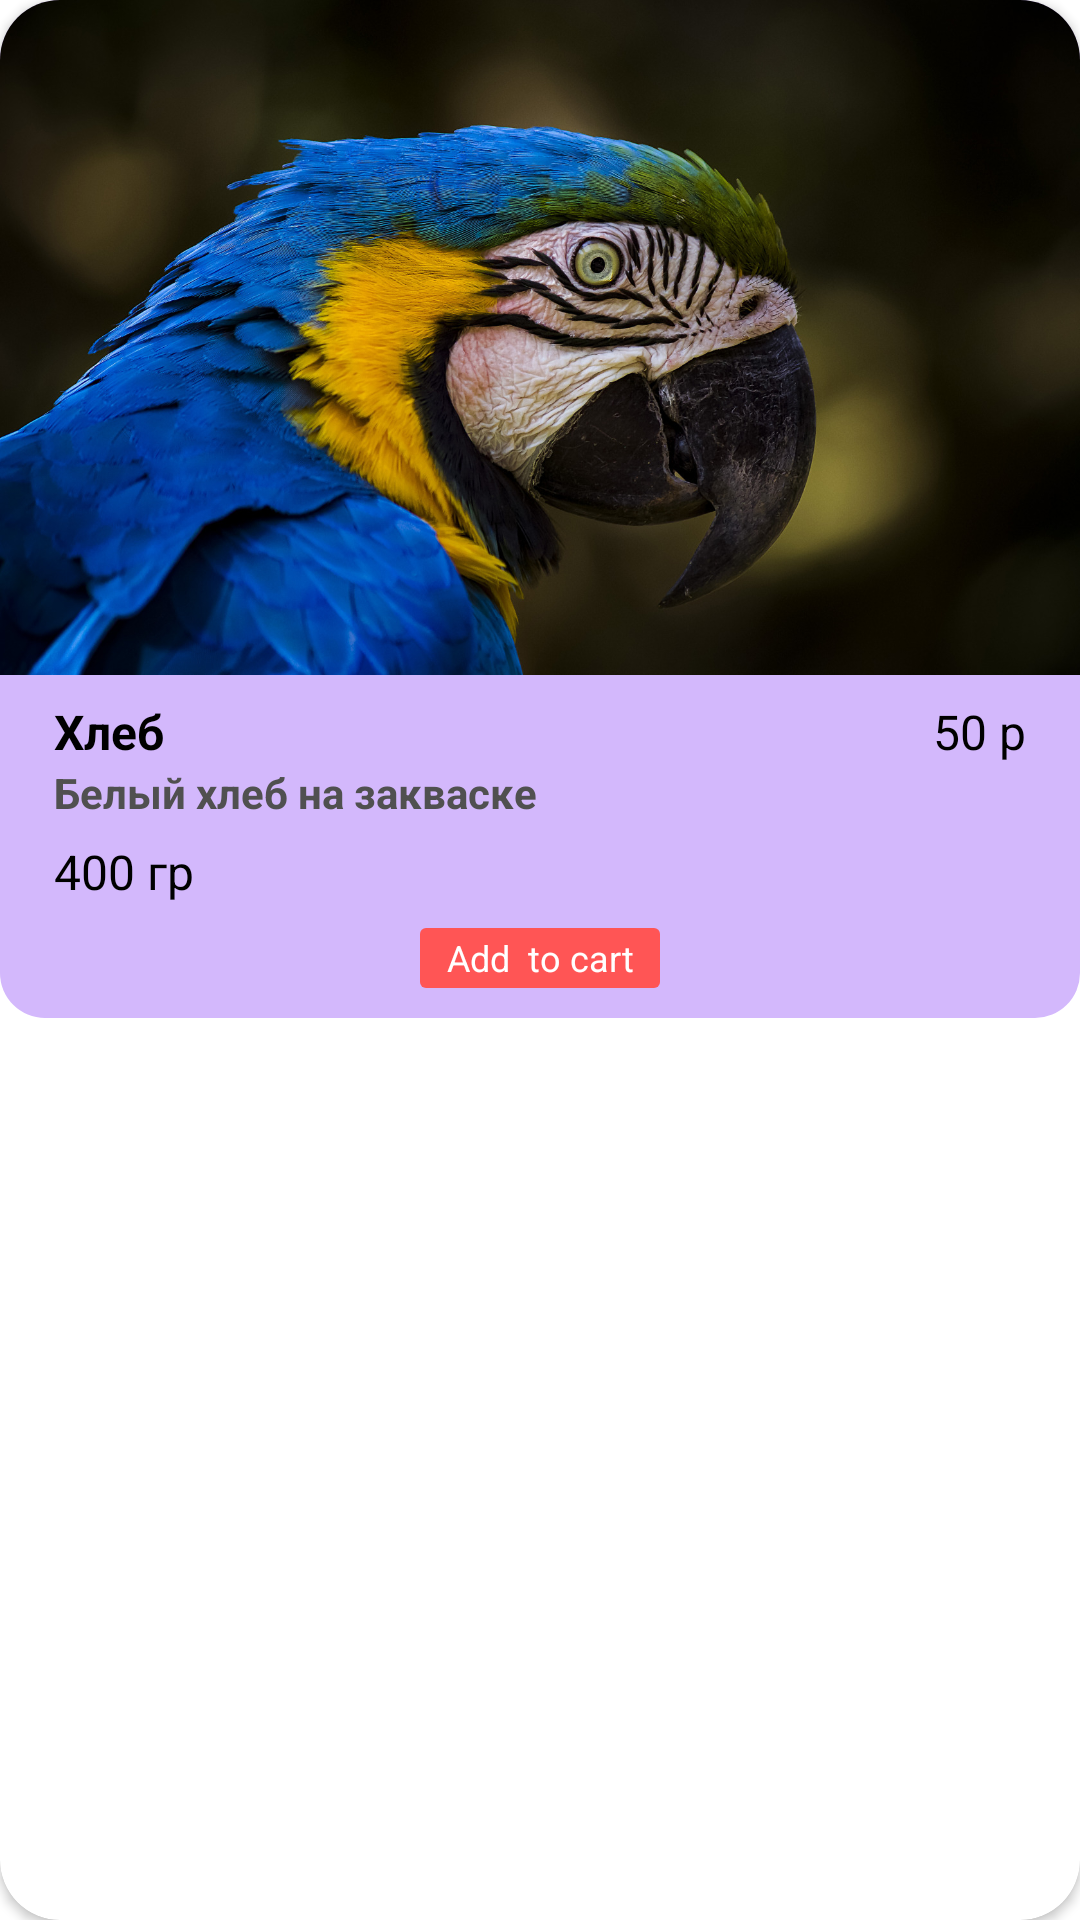

Write the Android layout XML for this screen, with the resource values it uses.
<!-- AndroidManifest.xml: application theme Theme.Shopuna -->
<!-- res/layout/shop_item.xml -->
<?xml version="1.0" encoding="utf-8"?>
<androidx.cardview.widget.CardView xmlns:android="http://schemas.android.com/apk/res/android"
    xmlns:app="http://schemas.android.com/apk/res-auto"
    xmlns:tools="http://schemas.android.com/tools"
    android:layout_width="match_parent"
    android:layout_height="match_parent"
    android:id="@+id/cardViewShop"
    app:cardCornerRadius="20dp"
    android:layout_marginTop="15dp"
    android:layout_marginLeft="10dp"
    android:layout_marginRight="10dp"
    >

    <androidx.constraintlayout.widget.ConstraintLayout
        android:layout_width="wrap_content"
        android:layout_height="wrap_content"
        android:background="@drawable/bg_search">

        <ImageView
            android:id="@+id/imgvShop"
            android:layout_width="wrap_content"
            android:layout_height="wrap_content"
            android:adjustViewBounds="true"
            android:scaleType="fitCenter"
            android:src="@drawable/parrot"
            app:layout_constraintDimensionRatio="H,1:1"
            app:layout_constraintEnd_toEndOf="parent"
            app:layout_constraintStart_toStartOf="parent"
            app:layout_constraintTop_toTopOf="parent" />

        <androidx.constraintlayout.widget.Guideline
            android:id="@+id/guideline9"
            android:layout_width="wrap_content"
            android:layout_height="wrap_content"
            android:orientation="vertical"
            app:layout_constraintGuide_percent="0.05" />

        <androidx.constraintlayout.widget.Guideline
            android:id="@+id/guideline10"
            android:layout_width="wrap_content"
            android:layout_height="wrap_content"
            android:orientation="vertical"
            app:layout_constraintGuide_percent="0.95" />

        <TextView
            android:id="@+id/tvNameShop"
            style="@style/Theme.Shopuna.TextViewShopMain"
            android:layout_width="0dp"
            android:layout_height="wrap_content"
            android:layout_marginTop="8dp"
            android:ellipsize="end"
            android:maxLines="1"
            android:singleLine="true"
            android:text="Хлеб"
            android:textSize="16sp"
            android:textStyle="bold"
            app:layout_constraintEnd_toStartOf="@+id/tvPriceShop"
            app:layout_constraintHorizontal_bias="0.0"
            app:layout_constraintStart_toStartOf="@+id/guideline9"
            app:layout_constraintTop_toBottomOf="@+id/imgvShop" />

        <TextView
            android:id="@+id/tvPriceShop"
            style="@style/Theme.Shopuna.TextViewShopMain"
            android:layout_width="wrap_content"
            android:layout_height="wrap_content"
            android:layout_marginTop="8dp"
            android:text="50 р"
            android:textSize="16sp"
            app:layout_constraintEnd_toStartOf="@+id/guideline10"
            app:layout_constraintTop_toBottomOf="@+id/imgvShop" />

        <TextView
            android:id="@+id/tvDescShop"
            style="@style/Theme.Shopuna.TextViewShopSecondary"
            android:layout_width="0dp"
            android:layout_height="wrap_content"
            android:ellipsize="end"
            android:maxLines="1"
            android:singleLine="true"
            android:text="Белый хлеб на закваске"
            android:textStyle="bold"
            app:layout_constraintEnd_toStartOf="@+id/guideline10"
            app:layout_constraintHorizontal_bias="0.0"
            app:layout_constraintStart_toStartOf="@+id/guideline9"
            app:layout_constraintTop_toBottomOf="@+id/tvNameShop" />

        <TextView
            android:id="@+id/tvWeightShop"
            style="@style/Theme.Shopuna.TextViewShopMain"
            android:layout_width="wrap_content"
            android:layout_height="wrap_content"
            android:layout_marginTop="6dp"
            android:text="400 гр"
            android:textSize="16sp"
            app:layout_constraintStart_toStartOf="@+id/guideline9"
            app:layout_constraintTop_toBottomOf="@+id/tvDescShop" />

        <TextView
            android:id="@+id/textView15"
            android:layout_width="80dp"
            android:layout_height="20dp"
            android:layout_marginTop="8dp"
            android:layout_marginBottom="10dp"
            android:background="@drawable/bg_add_shop_item"
            android:gravity="center"
            android:text="Add  to cart"
            android:textColor="#fff"
            android:textSize="12sp"
            app:layout_constraintBottom_toBottomOf="parent"
            app:layout_constraintEnd_toEndOf="parent"
            app:layout_constraintStart_toStartOf="parent"
            app:layout_constraintTop_toBottomOf="@+id/tvWeightShop" />

    </androidx.constraintlayout.widget.ConstraintLayout>
</androidx.cardview.widget.CardView>
<!-- resources referenced by this layout -->
<resources>
  <!-- drawable bg_add_shop_item (drawable) -->
  <?xml version="1.0" encoding="utf-8"?>
  <shape xmlns:android="http://schemas.android.com/apk/res/android"
      android:shape="rectangle">
      <solid
          android:color="#FF5555"/>
      <corners
          android:radius="2dp"/>
  </shape>
  <!-- drawable bg_search (drawable) -->
  <?xml version="1.0" encoding="utf-8"?>
  <shape xmlns:android="http://schemas.android.com/apk/res/android"
      android:shape="rectangle">
      <solid
          android:color="#D3B8FC"/>
      <corners
          android:radius="15dp"/>
  </shape>
  <!-- drawable parrot: jpg bitmap (drawable, 451113 bytes) -->
  <style name="Theme.Shopuna.TextViewShopMain">
          <item name="android:textColor">@color/black</item>
      </style>
  <style name="Theme.Shopuna.TextViewShopSecondary">
          <item name="android:textColor">@color/light_text_color</item>
      </style>
  <style name="Theme.Shopuna" parent="Theme.MaterialComponents.DayNight.NoActionBar">
          
          <item name="colorPrimary">@color/light_primary_color</item>
          <item name="colorPrimaryVariant">@color/purple_700</item>
          <item name="colorOnPrimary">@color/white</item>
          <item name="android:textColor">@color/light_text_color</item>
  
          
          <item name="colorSecondary">@color/light_accent_color</item>
          <item name="colorSecondaryVariant">@color/teal_700</item>
          <item name="colorOnSecondary">@color/black</item>
  
  
  
          
          <item name="android:windowTranslucentStatus">true</item>
          <item name="android:windowTranslucentNavigation">true</item>
          <item name="android:statusBarColor">@android:color/transparent</item>
          
      </style>
  <color name="black">#FF000000</color>
  <color name="light_text_color">#505050</color>
  <color name="light_primary_color">#EADEFF</color>
  <color name="purple_700">#FF3700B3</color>
  <color name="white">#FFFFFFFF</color>
  <color name="light_accent_color">#B39DDB</color>
  <color name="teal_700">#FF018786</color>
</resources>
